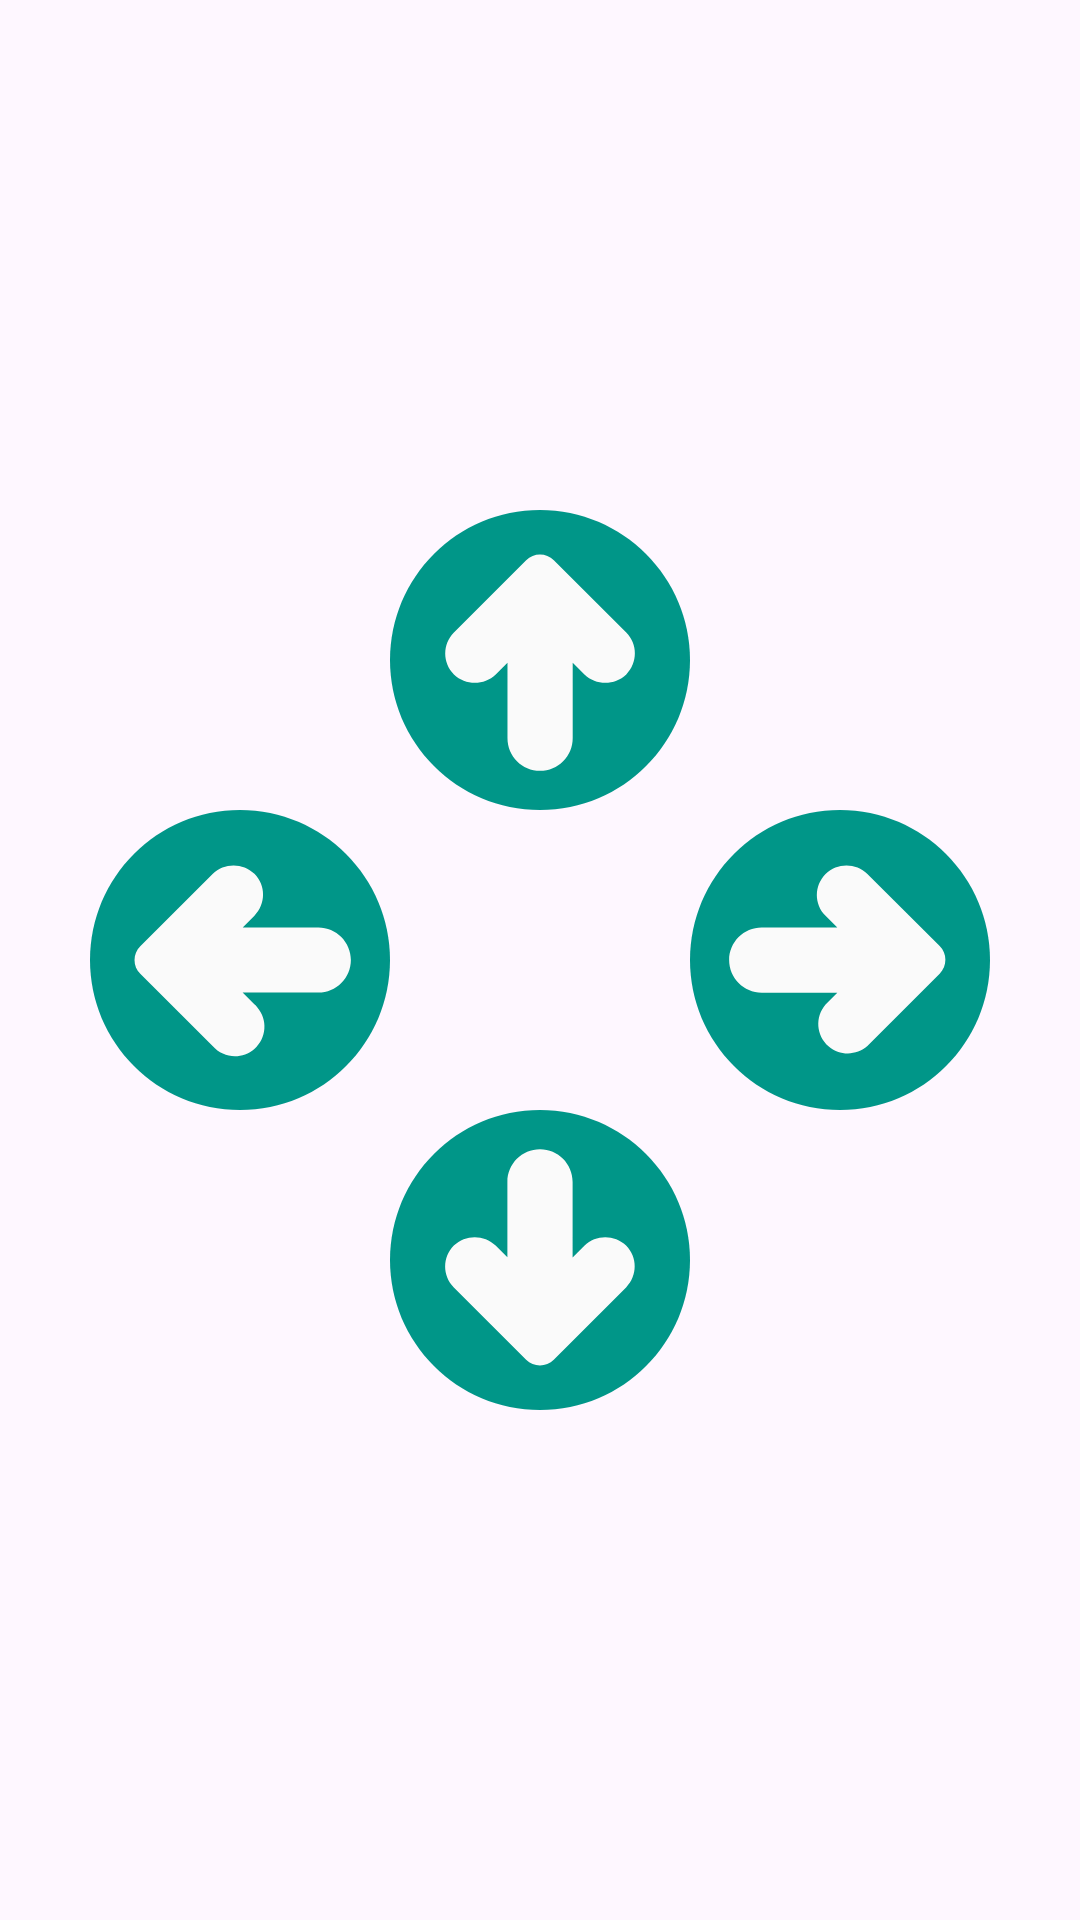

Produce the Android XML layout that renders to this screen, including the resource entries it uses.
<!-- AndroidManifest.xml: application theme Theme.AndroidDecompile -->
<!-- res/layout/activity_game.xml -->
<?xml version="1.0" encoding="utf-8"?>
<RelativeLayout xmlns:android="http://schemas.android.com/apk/res/android" xmlns:app="http://schemas.android.com/apk/res-auto"
    android:layout_width="match_parent"
    android:layout_height="match_parent">
    <View
        android:id="@+id/game_LAY_center"
        android:background="#ffff00"
        android:visibility="invisible"
        android:layout_width="100dp"
        android:layout_height="100dp"
        android:layout_centerInParent="true"/>

    <ImageButton
        android:id="@+id/game_BTN_left"
        android:background="?android:attr/selectableItemBackground"
        android:layout_width="100dp"
        android:layout_height="100dp"
        android:src="@drawable/ic_left"
        android:contentDescription="@string/down_button_description"
        android:scaleType="fitCenter"
        android:adjustViewBounds="true"
        android:layout_toLeftOf="@+id/game_LAY_center"
        android:layout_alignTop="@+id/game_LAY_center"/>
    <ImageButton
        android:id="@+id/game_BTN_right"
        android:background="?android:attr/selectableItemBackground"
        android:layout_width="100dp"
        android:layout_height="100dp"
        android:src="@drawable/ic_right"
        android:contentDescription="@string/down_button_description"
        android:scaleType="fitCenter"
        android:adjustViewBounds="true"
        android:layout_toRightOf="@+id/game_LAY_center"
        android:layout_alignTop="@+id/game_LAY_center"/>
    <ImageButton
        android:id="@+id/game_BTN_up"
        android:background="?android:attr/selectableItemBackground"
        android:layout_width="100dp"
        android:layout_height="100dp"
        android:src="@drawable/ic_up"
        android:contentDescription="@string/down_button_description"
        android:scaleType="fitCenter"
        android:adjustViewBounds="true"
        android:layout_above="@+id/game_LAY_center"
        android:layout_alignLeft="@+id/game_LAY_center"/>
    <ImageButton
        android:id="@+id/game_BTN_down"
        android:background="?android:attr/selectableItemBackground"
        android:layout_width="100dp"
        android:layout_height="100dp"
        android:src="@drawable/ic_down"
        android:contentDescription="@string/down_button_description"
        android:scaleType="fitCenter"
        android:adjustViewBounds="true"
        android:layout_below="@+id/game_LAY_center"
        android:layout_alignLeft="@+id/game_LAY_center"/>
</RelativeLayout>
<!-- resources referenced by this layout -->
<resources>
  <!-- drawable ic_down (drawable) -->
  <?xml version="1.0" encoding="utf-8"?>
  <vector xmlns:android="http://schemas.android.com/apk/res/android"
      android:height="490.6641dp"
      android:width="490.6641dp"
      android:viewportWidth="490.667"
      android:viewportHeight="490.667">
      <path
          android:fillColor="#009688"
          android:pathData="M245.333,0 C109.839,0,0,109.839,0,245.333 S109.839,490.666,245.333,490.666 S490.666,380.827,490.666,245.333 C490.514,109.903,380.764,0.153,245.333,0 Z"/>
      <path
          android:fillColor="#fafafa"
          android:pathData="M317.867,221.867 L298.667,241.067 L298.667,117.333 C298.667,87.878,274.789,64,245.334,64 S192,87.878,192,117.333 L192,240.917 L172.8,221.717 C153.661,203.428,123.523,203.428,104.384,221.717 C85.495,240.611,85.495,271.239,104.384,290.133 L222.635,408.384 C235.131,420.876,255.387,420.876,267.883,408.384 L386.134,290.133 C405.023,271.239,405.023,240.611,386.134,221.717 C366.975,203.565,336.946,203.631,317.867,221.867 Z"/>
  </vector>
  <!-- drawable ic_right (drawable) -->
  <?xml version="1.0" encoding="utf-8"?>
  <vector xmlns:android="http://schemas.android.com/apk/res/android"
      android:height="490.6641dp"
      android:width="490.6641dp"
      android:viewportWidth="490.667"
      android:viewportHeight="490.667">
      <path
          android:fillColor="#009688"
          android:pathData="M245.333,0 C109.839,0,0,109.839,0,245.333 S109.839,490.666,245.333,490.666 S490.666,380.827,490.666,245.333 C490.514,109.903,380.764,0.153,245.333,0 Z"/>
      <path
          android:fillColor="#fafafa"
          android:pathData="M290.133,104.533 C270.994,86.244,240.856,86.244,221.717,104.533 C202.824,123.414,202.815,154.036,221.696,172.928 C221.703,172.935,221.71,172.942,221.717,172.949 L240.917,192.149 L117.333,192.149 C87.878,192.149,64,216.027,64,245.483 C64,274.938,87.878,298.816,117.333,298.816 L240.917,298.816 L221.717,318.016 C204.195,338.191,206.346,368.75,226.521,386.273 C244.78,402.131,271.944,402.072,290.133,386.134 L408.384,267.883 C420.876,255.387,420.876,235.131,408.384,222.635 L290.133,104.533 Z"/>
  </vector>
  <!-- drawable ic_up (drawable) -->
  <?xml version="1.0" encoding="utf-8"?>
  <vector xmlns:android="http://schemas.android.com/apk/res/android"
      android:height="490.6641dp"
      android:width="490.6641dp"
      android:viewportWidth="490.667"
      android:viewportHeight="490.667">
      <path
          android:fillColor="#009688"
          android:pathData="M245.333,0 C109.839,0,0,109.839,0,245.333 S109.839,490.666,245.333,490.666 S490.666,380.827,490.666,245.333 C490.514,109.903,380.764,0.153,245.333,0 Z"/>
      <path
          android:fillColor="#fafafa"
          android:pathData="M267.968,82.219 C255.472,69.727,235.216,69.727,222.72,82.219 L104.533,200.533 C85.644,219.427,85.644,250.055,104.533,268.949 C123.672,287.238,153.81,287.238,172.949,268.949 L192.149,249.749 L192.149,373.333 C192.149,402.788,216.027,426.666,245.482,426.666 C274.937,426.666,298.815,402.788,298.815,373.333 L298.815,249.749 L318.015,268.949 C337.154,287.238,367.292,287.238,386.431,268.949 C405.32,250.055,405.32,219.427,386.431,200.533 L267.968,82.219 Z"/>
  </vector>
  <string name="down_button_description">Button to move down</string>
  <style name="Theme.AndroidDecompile" parent="Base.Theme.AndroidDecompile" />
  <style name="Base.Theme.AndroidDecompile" parent="Theme.Material3.DayNight.NoActionBar">
          
          
      </style>
</resources>
